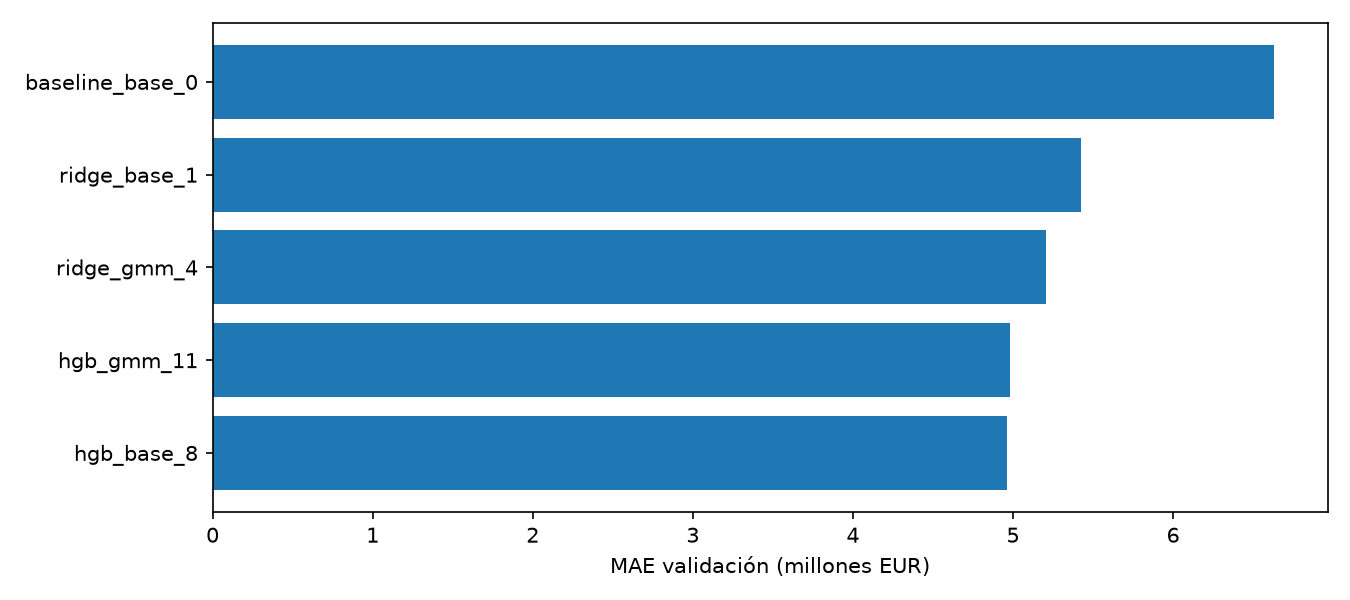

The data file committed next to this chart (first rows):
name, algorithm, with_gmm, run_id, MAE_eur, RMSE_eur, R2_eur, MAE_log, RMSE_log, R2_log, alpha, max_leaf_nodes, l2_regularization, learning_rate
hgb_base_8, hgb, False, ae455cdebb41452393c91464c7ce035a, 4963474, 11868312, 0.3887, 0.9243, 1.131, 0.458, , 31.0, 2.0, 0.06
hgb_gmm_11, hgb, True, bbde655aeb184a0ba56d2f99fc7d58e4, 4980445, 11895552, 0.3858, 0.9254, 1.132, 0.4573, , 31.0, 2.0, 0.06
hgb_base_7, hgb, False, a8b4627df95d4adc92c326b3b717b8c2, 4987261, 11920950, 0.3832, 0.9259, 1.128, 0.4609, , 15.0, 2.0, 0.06
hgb_gmm_10, hgb, True, a890b1cb230d4c86b3b540b22cfce7b8, 4999187, 12000071, 0.375, 0.9238, 1.129, 0.4603, , 15.0, 2.0, 0.06
hgb_gmm_12, hgb, True, d8f33c7e0b394b38be933d555ebac296, 5003375, 11987864, 0.3763, 0.9249, 1.129, 0.4601, , 15.0, 10.0, 0.06
hgb_base_9, hgb, False, 4b787f311014495f932d02cefef9c011, 5008275, 12015117, 0.3734, 0.927, 1.129, 0.46, , 15.0, 10.0, 0.06
ridge_gmm_4, ridge, True, 42ec66bf43954eccb6d29a2e2d76c2c0, 5206168, 12486804, 0.3233, 0.9624, 1.176, 0.4141, 0.1, , , 
ridge_gmm_5, ridge, True, 3abc9f5ca2f649edb299a42f808b480e, 5207693, 12493687, 0.3225, 0.9624, 1.176, 0.4141, 10.0, , , 
ridge_gmm_6, ridge, True, c481b25a8a354c98a714cb07bbbb7c72, 5221013, 12552148, 0.3162, 0.9625, 1.176, 0.4142, 100.0, , , 
ridge_base_1, ridge, False, 444c3bf016d4449fac7b3f7366235282, 5424879, 13282574, 0.2343, 0.9766, 1.189, 0.4006, 0.1, , , 
ridge_base_2, ridge, False, b999e50bc00c4dbb9fa27b94d3c30ef2, 5425213, 13283643, 0.2342, 0.9766, 1.189, 0.4006, 10.0, , , 
ridge_base_3, ridge, False, 9224261881384296af5ee87f1fc5db67, 5428230, 13293345, 0.233, 0.9768, 1.19, 0.4005, 100.0, , , 
baseline_base_0, baseline, False, c62dc062ca394e9eab79a954c1a7a8de, 6633233, 16305921, -0.154, 1.296, 1.603, -0.08882, , , , 
